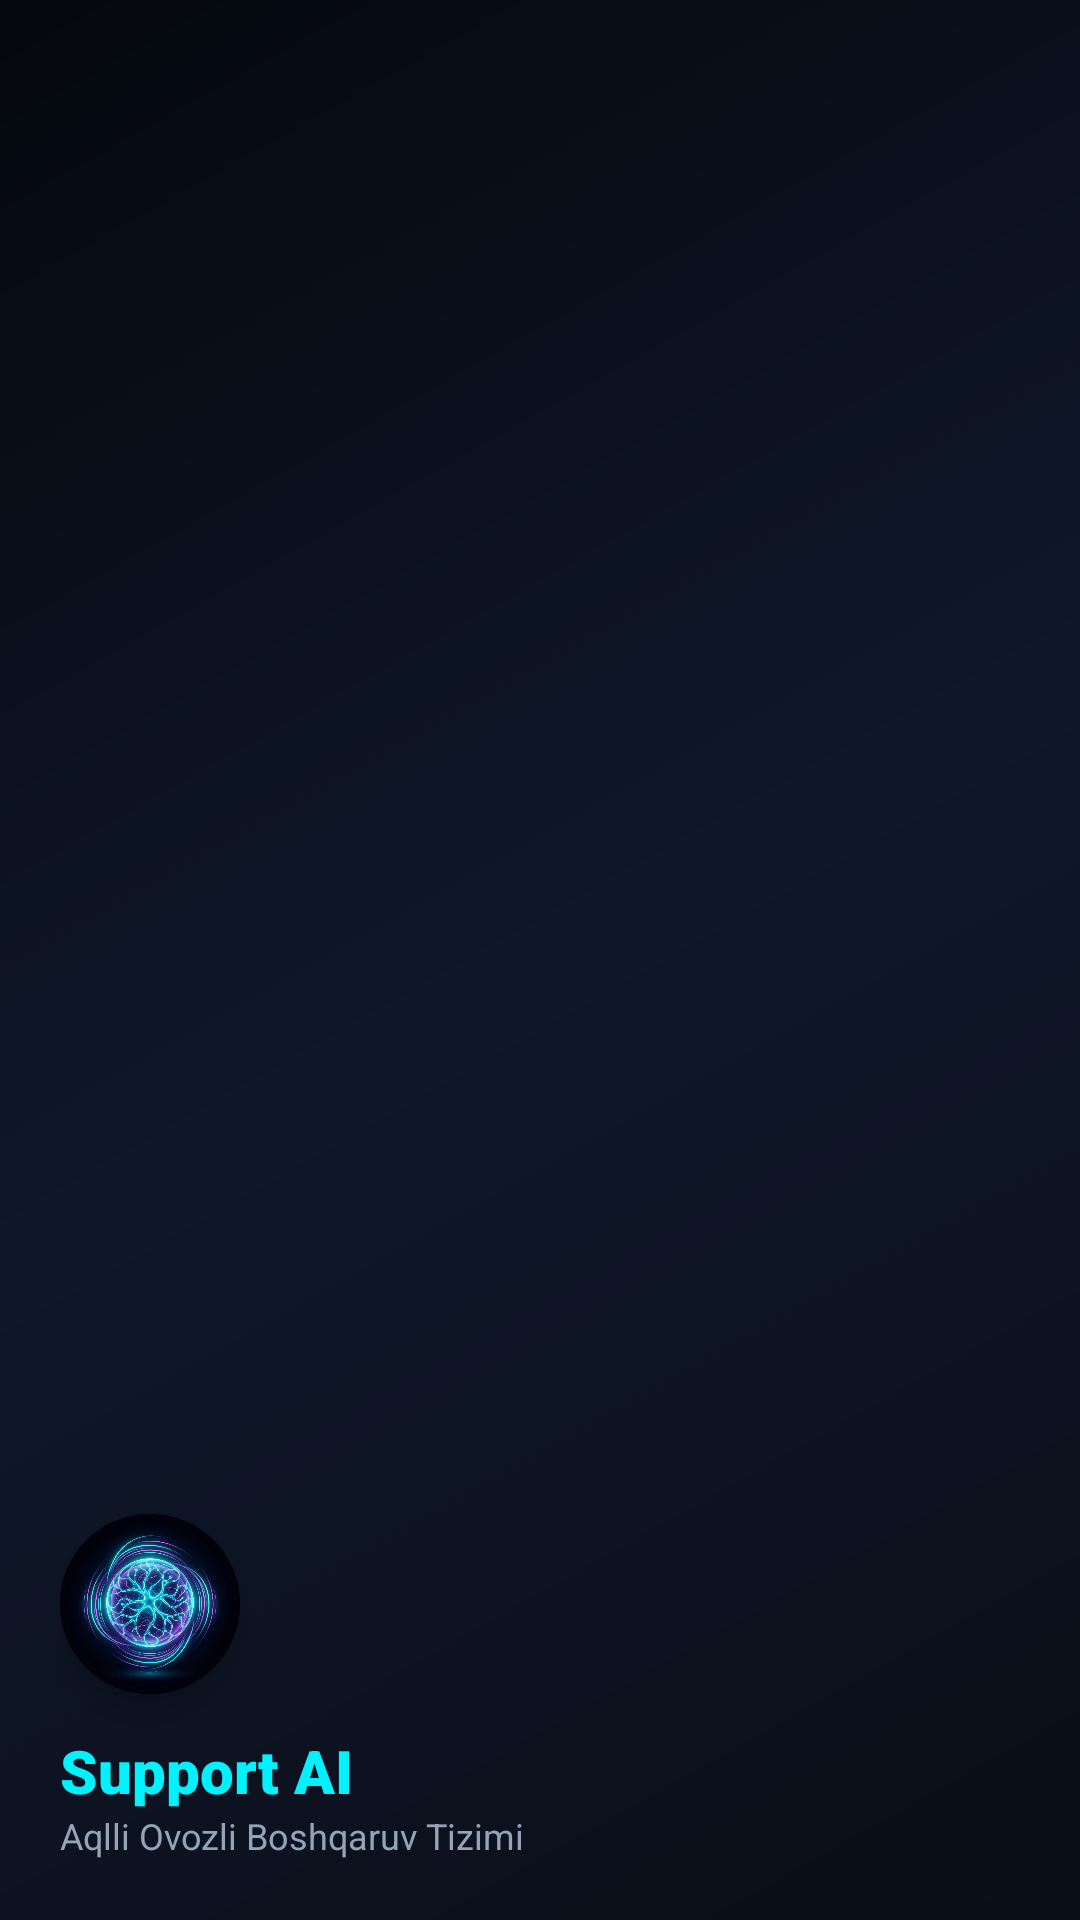

Here is an Android app screen rendered from its layout file. Give the layout XML and the strings, colors and styles it references.
<!-- AndroidManifest.xml: application theme Theme.SupportAI -->
<!-- res/layout/nav_header.xml -->
<?xml version="1.0" encoding="utf-8"?>
<LinearLayout xmlns:android="http://schemas.android.com/apk/res/android"
    xmlns:app="http://schemas.android.com/apk/res-auto"
    android:layout_width="match_parent"
    android:layout_height="180dp"
    android:background="@drawable/bg_gradient"
    android:gravity="bottom"
    android:orientation="vertical"
    android:padding="20dp"
    android:theme="@style/ThemeOverlay.AppCompat.Dark">

    <androidx.cardview.widget.CardView
        android:layout_width="60dp"
        android:layout_height="60dp"
        app:cardCornerRadius="30dp"
        app:cardElevation="6dp"
        app:cardBackgroundColor="#000000">

        <ImageView
            android:layout_width="match_parent"
            android:layout_height="match_parent"
            android:scaleType="centerCrop"
            android:src="@drawable/support_ai_logo"
            android:contentDescription="@string/app_name" />
    </androidx.cardview.widget.CardView>

    <TextView
        android:layout_width="wrap_content"
        android:layout_height="wrap_content"
        android:layout_marginTop="12dp"
        android:fontFamily="sans-serif-black"
        android:text="@string/app_name"
        android:textColor="@color/neon_cyan"
        android:textSize="20sp" />

    <TextView
        android:layout_width="wrap_content"
        android:layout_height="wrap_content"
        android:text="Aqlli Ovozli Boshqaruv Tizimi"
        android:textColor="@color/text_secondary"
        android:textSize="12sp" />

</LinearLayout>
<!-- resources referenced by this layout -->
<resources>
  <color name="neon_cyan">#00F2FE</color>
  <color name="text_secondary">#94A3B8</color>
  <!-- drawable bg_gradient (drawable) -->
  <?xml version="1.0" encoding="utf-8"?>
  <shape xmlns:android="http://schemas.android.com/apk/res/android"
      android:shape="rectangle">
      <gradient
          android:angle="135"
          android:startColor="#0A0E17"
          android:centerColor="#0F172A"
          android:endColor="#05080E"
          android:type="linear" />
  </shape>
  <!-- drawable support_ai_logo: jpg bitmap (drawable, 599196 bytes) -->
  <string name="app_name">Support AI</string>
  <style name="Theme.SupportAI" parent="Theme.MaterialComponents.DayNight.DarkActionBar">
          <item name="colorPrimary">@color/neon_cyan</item>
          <item name="colorPrimaryVariant">@color/neon_blue</item>
          <item name="colorOnPrimary">@color/bg_main</item>
          <item name="colorSecondary">@color/neon_purple</item>
          <item name="colorSecondaryVariant">@color/neon_pink</item>
          <item name="colorOnSecondary">@color/text_primary</item>
          <item name="android:statusBarColor">@color/bg_main</item>
          <item name="android:navigationBarColor">@color/bg_main</item>
          <item name="android:windowBackground">@color/bg_main</item>
      </style>
  <color name="neon_blue">#4FACFE</color>
  <color name="bg_main">#06080E</color>
  <color name="neon_purple">#7F00FF</color>
  <color name="neon_pink">#E94057</color>
  <color name="text_primary">#F8FAFC</color>
</resources>
